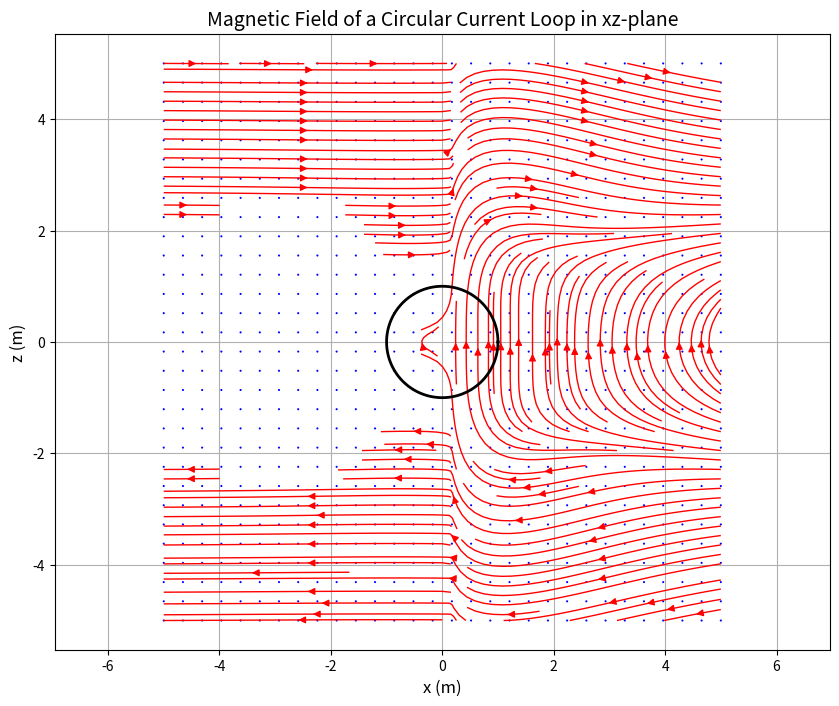

Here is the Python script that generated this plot:
import numpy as np
import matplotlib.pyplot as plt
from scipy.special import ellipk, ellipe

# 常量定义
mu0 = 4 * np.pi * 1e-7  # 真空磁导率 (T·m/A)
R = 1.0  # 电流环半径 (m)
I = 0.001  # 电流 (A)


def calculate_Bx_Bz(R, I, x, z):
    """
    计算 xz 平面上某点 (x, z) 的磁场分量 Bx 和 Bz
    """
    D = R ** 2 + x ** 2 + z ** 2
    numerator = 4 * R * np.abs(x)  # 绝对值避免负k^2
    denominator = D + 2 * R * x
    k_sq = numerator / denominator if denominator != 0 else 0

    # 处理特殊情况：x=0（轴线上）
    if x == 0:
        Bx = 0.0
        Bz = (mu0 * I * R ** 2) / (2 * (R ** 2 + z ** 2) ** (3 / 2))
        return Bx, Bz

    # 处理 k^2 超出椭圆积分定义域的情况
    if k_sq >= 1 or k_sq <= 0:
        return 0.0, 0.0

    alpha = np.sqrt(D - 2 * R * x)
    K = ellipk(k_sq)
    E = ellipe(k_sq)

    # 计算 Bx 和 Bz
    Bx = ((mu0 * I * z) / (4 * np.pi * R * x * alpha)) * ((D + R * x) * E - (D - R * x) * K)
    Bz = ((mu0 * I) / (4 * np.pi * alpha ** 3)) * ((D + R ** 2 - x ** 2) * E - (D - R ** 2 - x ** 2) * K)

    return Bx, Bz


# 生成网格点
x = np.linspace(-5 * R, 5 * R, 30)
z = np.linspace(-5 * R, 5 * R, 30)
X, Z = np.meshgrid(x, z)

# 计算磁场分量
Bx = np.zeros_like(X)
Bz = np.zeros_like(Z)
for i in range(X.shape[0]):
    for j in range(X.shape[1]):
        Bx[i, j], Bz[i, j] = calculate_Bx_Bz(R, I, X[i, j], Z[i, j])

# 绘制矢量场
plt.figure(figsize=(10, 8))
plt.quiver(X, Z, Bx, Bz, color='blue', scale=1e5, width=0.003)
plt.streamplot(X, Z, Bx, Bz, color='red', linewidth=1, density=2)

# 标记电流环位置
theta = np.linspace(0, 2 * np.pi, 100)
plt.plot(R * np.cos(theta), R * np.sin(theta), 'k-', linewidth=2)

# 图像标注
plt.xlabel('x (m)', fontsize=12);
plt.ylabel('z (m)', fontsize=12);
plt.title('Magnetic Field of a Circular Current Loop in xz-plane', fontsize=14);
plt.grid(True);
plt.axis('equal');
plt.show()
